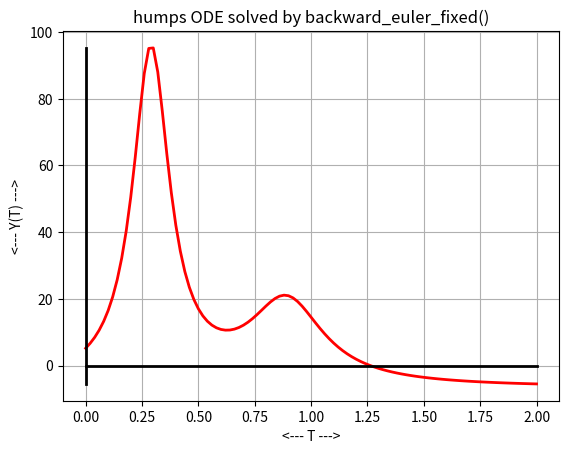
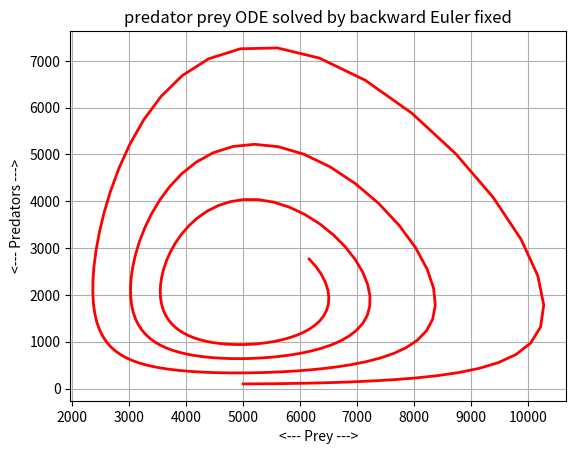

Generate these figures, in order, with matplotlib:
#! /usr/bin/env python3
#
def backward_euler_fixed ( f, tspan, y0, n ):

#*****************************************************************************80
#
## backward_euler_fixed() uses backward Euler + fixed point to solve an ODE.
#
#  Licensing:
#
#    This code is distributed under the MIT license.
#
#  Modified:
#
#    18 October 2020
#
#  Author:
#
#    John Burkardt
#
#  Input:
#
#    function f: evaluates the right hand side of the ODE.  
#
#    real tspan[2]: the starting and ending times.
#
#    real y0[m]: the initial conditions. 
#
#    integer n: the number of steps.
#
#  Output:
#
#    real t[n+1], y[n+1,m]: the solution estimates.
#
  import numpy as np

  if ( np.ndim ( y0 ) == 0 ):
    m = 1
  else:
    m = len ( y0 )

  t = np.zeros ( n + 1 )
  y = np.zeros ( [ n + 1, m ] )

  dt = ( tspan[1] - tspan[0] ) / float ( n )

  it_max = 10

  t[0] = 0.0;
  y[0,:] = y0

  for i in range ( 0, n ):

    tp = t[i] + dt
    yp = y[i,:]

    for j in range ( 0, it_max ):
      yp = y[i,:] + dt * f ( tp, yp )

    t[i+1]   = tp
    y[i+1,:] = yp[:]

  return t, y

def backward_euler_fixed_test ( ):

#*****************************************************************************80
#
## backward_euler_fixed_test() tests backward_euler_fixed().
#
#  Licensing:
#
#    This code is distributed under the MIT license. 
#
#  Modified:
#
#    01 May 2021
#
#  Author:
#
#    John Burkardt
#
  import numpy as np
  import platform

  print ( '' )
  print ( 'backward_euler_fixed_test():' )
  print ( '  python version: ' + platform.python_version ( ) )
  print ( '  numpy version:  ' + np.version.version )
  print ( '  Test backward_euler_fixed().' )

  tspan = np.array ( [ 0.0, 2.0 ] )
  y0 = 5.1765
  n = 100
  humps_backward_euler_fixed ( tspan, y0, n )

  tspan = np.array ( [ 0.0, 5.0 ] )
  y0 = np.array ( [ 5000, 100 ] )
  n = 200
  predator_prey_backward_euler_fixed ( tspan, y0, n )
#
#  Terminate.
#
  print ( '' )
  print ( 'backward_euler_fixed_test():' )
  print ( '  Normal end of execution.' )
  return

def humps_backward_euler_fixed ( tspan, y0, n ):

#*****************************************************************************80
#
## humps_backward_euler_fixed(): humps ODE using backward_euler_fixed.
#
#  Licensing:
#
#    This code is distributed under the MIT license.
#
#  Modified:
#
#    18 October 2020
#
#  Author:
#
#    John Burkardt
#
#  Input:
#
#    real tspan[2]: the time span
#
#    real y0[2]: the initial condition.
#
#    integer n: the number of steps to take.
#
  import matplotlib.pyplot as plt
  import numpy as np

  print ( '' )
  print ( 'humps_backward_euler_fixed():' )
  print ( '  Solve the humps ODE using backward_euler_fixed().' )

  t, y = backward_euler_fixed ( humps_deriv, tspan, y0, n )

  plt.clf ( )

  plt.plot ( t, y, 'r-', linewidth = 2 )

  a = tspan[0]
  b = tspan[1]
  if ( a <= 0.0 and 0.0 <= b ):
    plt.plot ( [a,b], [0,0], 'k-', linewidth = 2 )

  ymin = min ( y )
  ymax = max ( y )
  if ( ymin <= 0.0 and 0.0 <= ymax ):
    plt.plot ( [0, 0], [ymin,ymax], 'k-', linewidth = 2 )

  plt.grid ( True )
  plt.xlabel ( '<--- T --->' )
  plt.ylabel ( '<--- Y(T) --->' )
  plt.title ( 'humps ODE solved by backward_euler_fixed()' )

  filename = 'humps_backward_euler_fixed.png'
  plt.savefig ( filename )
  print ( '  Graphics saved as "%s"' % ( filename ) )
  plt.show ( block = False )
  plt.close ( )

  return

def humps_deriv ( x, y ):

#*****************************************************************************80
#
## humps_deriv() evaluates the derivative of the humps function.
#
#  Discussion:
#
#    y = 1.0 ./ ( ( x - 0.3 )^2 + 0.01 ) \
#      + 1.0 ./ ( ( x - 0.9 )^2 + 0.04 ) \
#      - 6.0
#
#  Licensing:
#
#    This code is distributed under the MIT license.
#
#  Modified:
#
#    22 April 2020
#
#  Author:
#
#    John Burkardt
#
#  Input:
#
#    real x[:], y[:]: the arguments.
#
#  Output:
#
#    real yp[:]: the value of the derivative at x.
#
  yp = - 2.0 * ( x - 0.3 ) / ( ( x - 0.3 )**2 + 0.01 )**2 \
       - 2.0 * ( x - 0.9 ) / ( ( x - 0.9 )**2 + 0.04 )**2

  return yp

def predator_prey_backward_euler_fixed ( tspan, y0, n ):

#*****************************************************************************80
#
## predator_prey_backward_euler_fixed(): predator ODE using backward_euler_fixed.
#
#  Licensing:
#
#    This code is distributed under the MIT license.
#
#  Modified:
#
#    18 October 2020
#
#  Author:
#
#    John Burkardt
#
#  Input:
#
#    real tspan[2]: the time span
#
#    real y0[2]: the initial condition.
#
#    integer n: the number of steps to take.
#
  import matplotlib.pyplot as plt
  import numpy as np

  print ( '' )
  print ( 'predator_prey_backward_euler_fixed():' )
  print ( '  Solve the predator prey ODE system using backward_euler_fixed().' )

  t, y = backward_euler_fixed ( predator_prey_deriv, tspan, y0, n )

  plt.clf ( )

  plt.plot ( y[:,0], y[:,1], 'r-', linewidth = 2 )

  plt.grid ( True )
  plt.xlabel ( '<--- Prey --->' )
  plt.ylabel ( '<--- Predators --->' )
  plt.title ( 'predator prey ODE solved by backward Euler fixed' )

  filename = 'predator_prey_backward_euler_fixed.png'
  plt.savefig ( filename )
  print ( '  Graphics saved as "%s"' % ( filename ) )
  plt.show ( block = False )
  plt.close ( )

  return

def predator_prey_deriv ( t, rf ):

#*****************************************************************************80
#
## predator_prey_deriv() evaluates the right hand side of the system.
#
#  Licensing:
#
#    This code is distributed under the MIT license.
#
#  Modified:
#
#    22 April 2020
#
#  Author:
#
#    John Burkardt
#
#  Reference:
#
#    George Lindfield, John Penny,
#    Numerical Methods Using MATLAB,
#    Second Edition,
#    Prentice Hall, 1999,
#    ISBN: 0-13-012641-1,
#    LC: QA297.P45.
#
#  Input:
#
#    real T, the current time.
#
#    real RF[2], the current solution variables, rabbits and foxes.
#
#  Output:
#
#    real DRFDT[2], the right hand side of the 2 ODE's.
#
  import numpy as np

  r = rf[0]
  f = rf[1]

  drdt =    2.0 * r - 0.001 * r * f
  dfdt = - 10.0 * f + 0.002 * r * f

  drfdt = np.array ( [ drdt, dfdt ] )

  return drfdt

def timestamp ( ):

#*****************************************************************************80
#
## timestamp() prints the date as a timestamp.
#
#  Licensing:
#
#    This code is distributed under the MIT license. 
#
#  Modified:
#
#    21 August 2019
#
#  Author:
#
#    John Burkardt
#
  import time

  t = time.time ( )
  print ( time.ctime ( t ) )

  return

if ( __name__ == '__main__' ):
  timestamp ( )
  backward_euler_fixed_test ( )
  timestamp ( )
